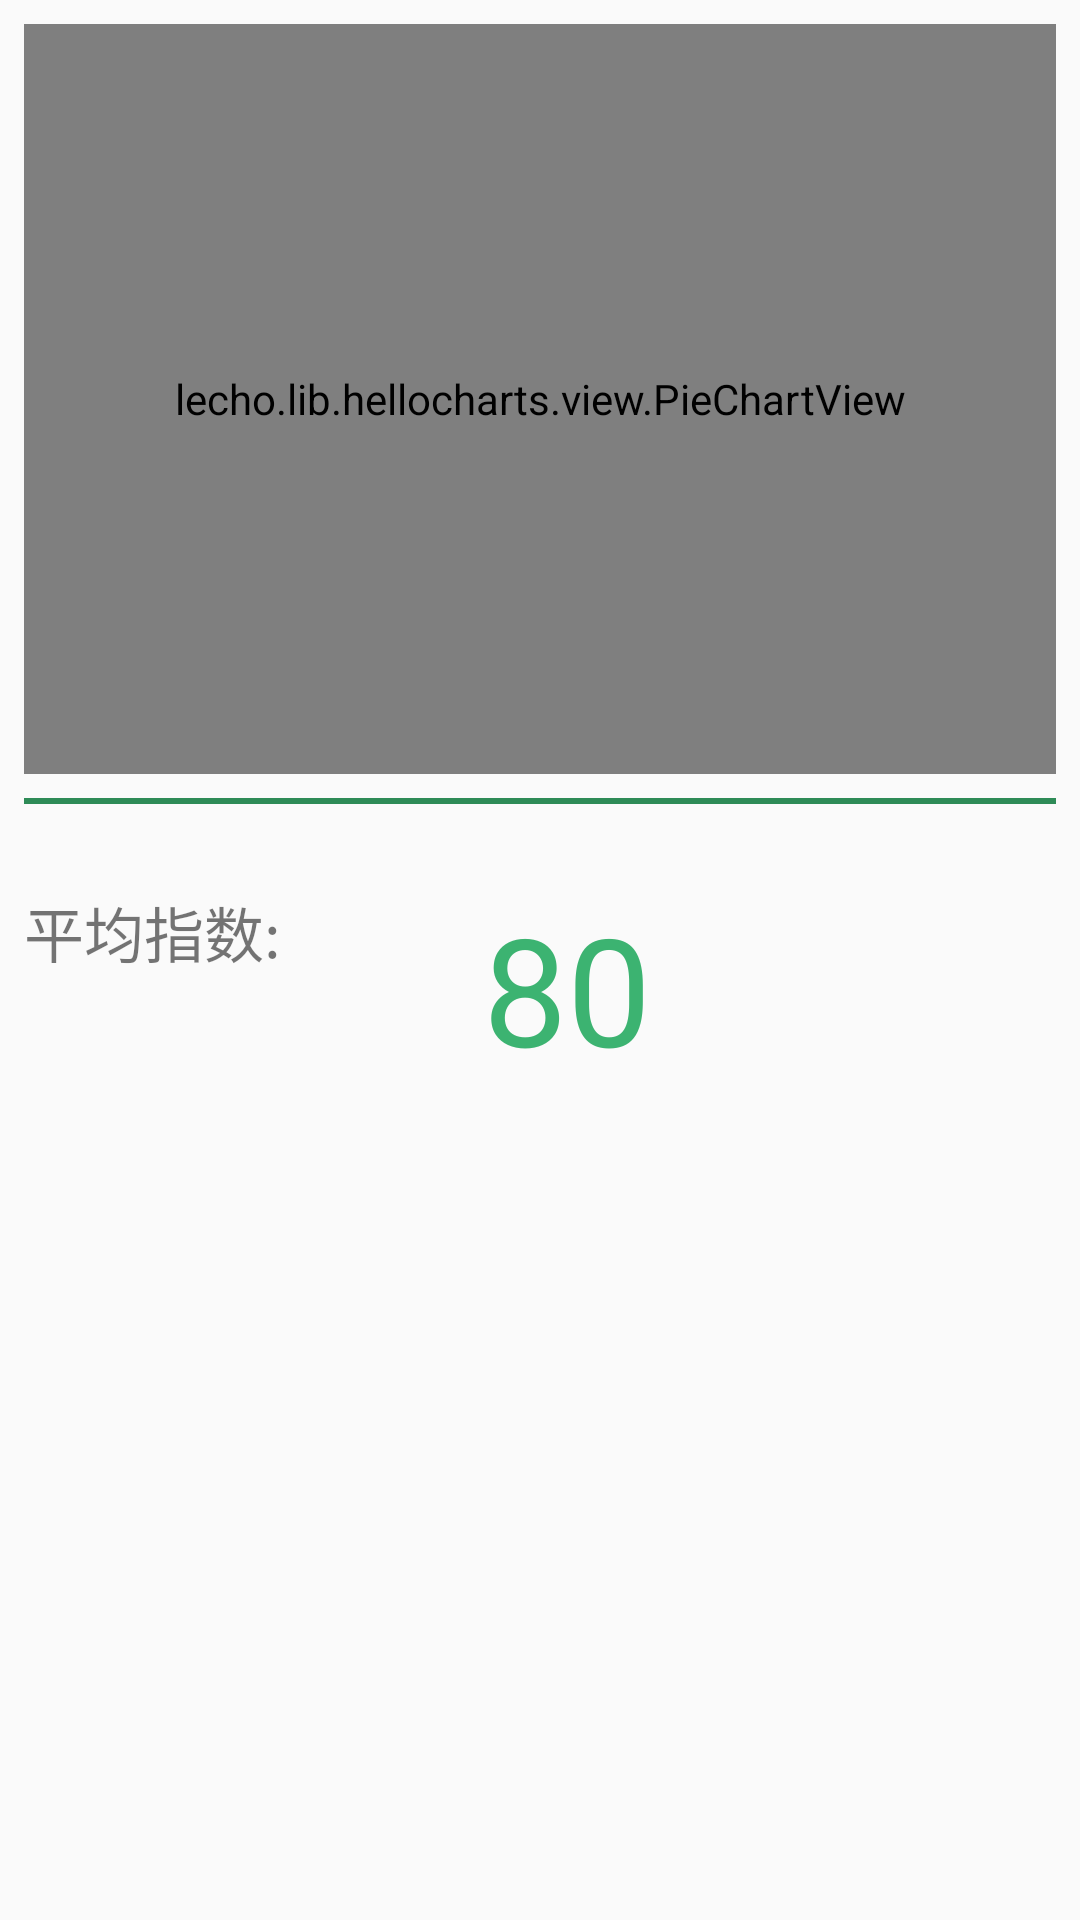

The Android layout XML behind this screen, and the referenced resources:
<!-- AndroidManifest.xml: application theme AppTheme -->
<!-- res/layout/fragment_mood_route_state.xml -->
<LinearLayout xmlns:android="http://schemas.android.com/apk/res/android"
    android:layout_width="match_parent"
    android:layout_height="match_parent"
    android:padding="8dp"
    android:orientation="vertical">

    <lecho.lib.hellocharts.view.PieChartView
        android:id="@+id/chart_census"
        android:layout_width="match_parent"
        android:layout_height="250dp" >
    </lecho.lib.hellocharts.view.PieChartView>

    <View
        android:layout_width="match_parent"
        android:layout_height="2dp"
        android:layout_marginBottom="8dp"
        android:layout_marginTop="8dp"
        android:background="@color/seagreen" />

    <GridView
        android:id="@+id/grid_cutline"
        android:layout_width="match_parent"
        android:layout_height="wrap_content"
        android:numColumns="2"
        android:stretchMode="columnWidth"
        android:verticalSpacing="5dp">
    </GridView>



    <LinearLayout
        android:layout_marginTop="20dp"
        android:layout_width="match_parent"
        android:layout_height="match_parent"
        android:orientation="horizontal">

        <TextView
            android:layout_width="wrap_content"
            android:layout_height="match_parent"
            android:layout_weight="1"
            android:textSize="20sp"
            android:text="平均指数:"/>

        <TextView
            android:id="@+id/average_mood"
            android:layout_width="wrap_content"
            android:layout_height="match_parent"
            android:layout_weight="2"
            android:layout_gravity="center"
            android:textSize="50sp"
            android:textColor="@color/mediumseagreen"
            android:text="80"/>
    </LinearLayout>

</LinearLayout>
<!-- resources referenced by this layout -->
<resources>
  <color name="mediumseagreen">#3CB371</color>
  <color name="seagreen">#2E8B57</color>
  <style name="AppTheme" parent="Theme.AppCompat.Light.NoActionBar">
          
          <item name="colorPrimary">@color/colorPrimary</item>
          <item name="colorPrimaryDark">@color/colorPrimaryDark</item>
          <item name="colorAccent">@color/colorAccent</item>
      </style>
  <color name="colorPrimary">#3F51B5</color>
  <color name="colorPrimaryDark">#303F9F</color>
  <color name="colorAccent">#FF4081</color>
</resources>
